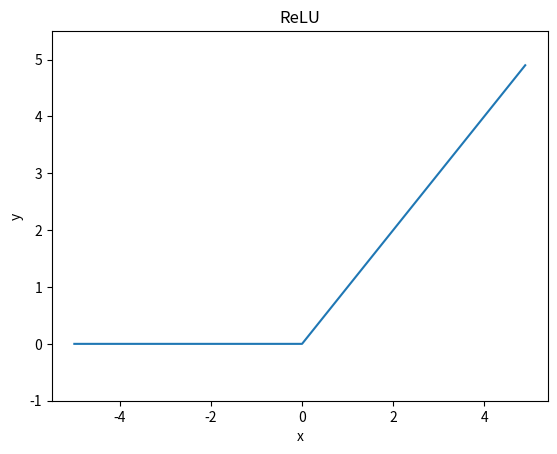

Source code (Python):
#!/usr/bin/env python
# -*- coding: UTF-8 -*-
'''
@Project ：deeplearning_python 
@File    ：relu.py
[redacted]
@Date    ：2021/10/13 21:57 
'''
import numpy as np
import matplotlib.pylab as plt
def relu(x):
    return np.maximum(x,0)



# 展示relu 函数图像
X3 = np.arange(-5.0,5.0,0.1)
Y3 = relu(X3)

plt.plot(X3,Y3)
plt.ylim(-1.0,5.5)
plt.xlabel("x")
plt.ylabel("y")
plt.title("ReLU")
plt.show()